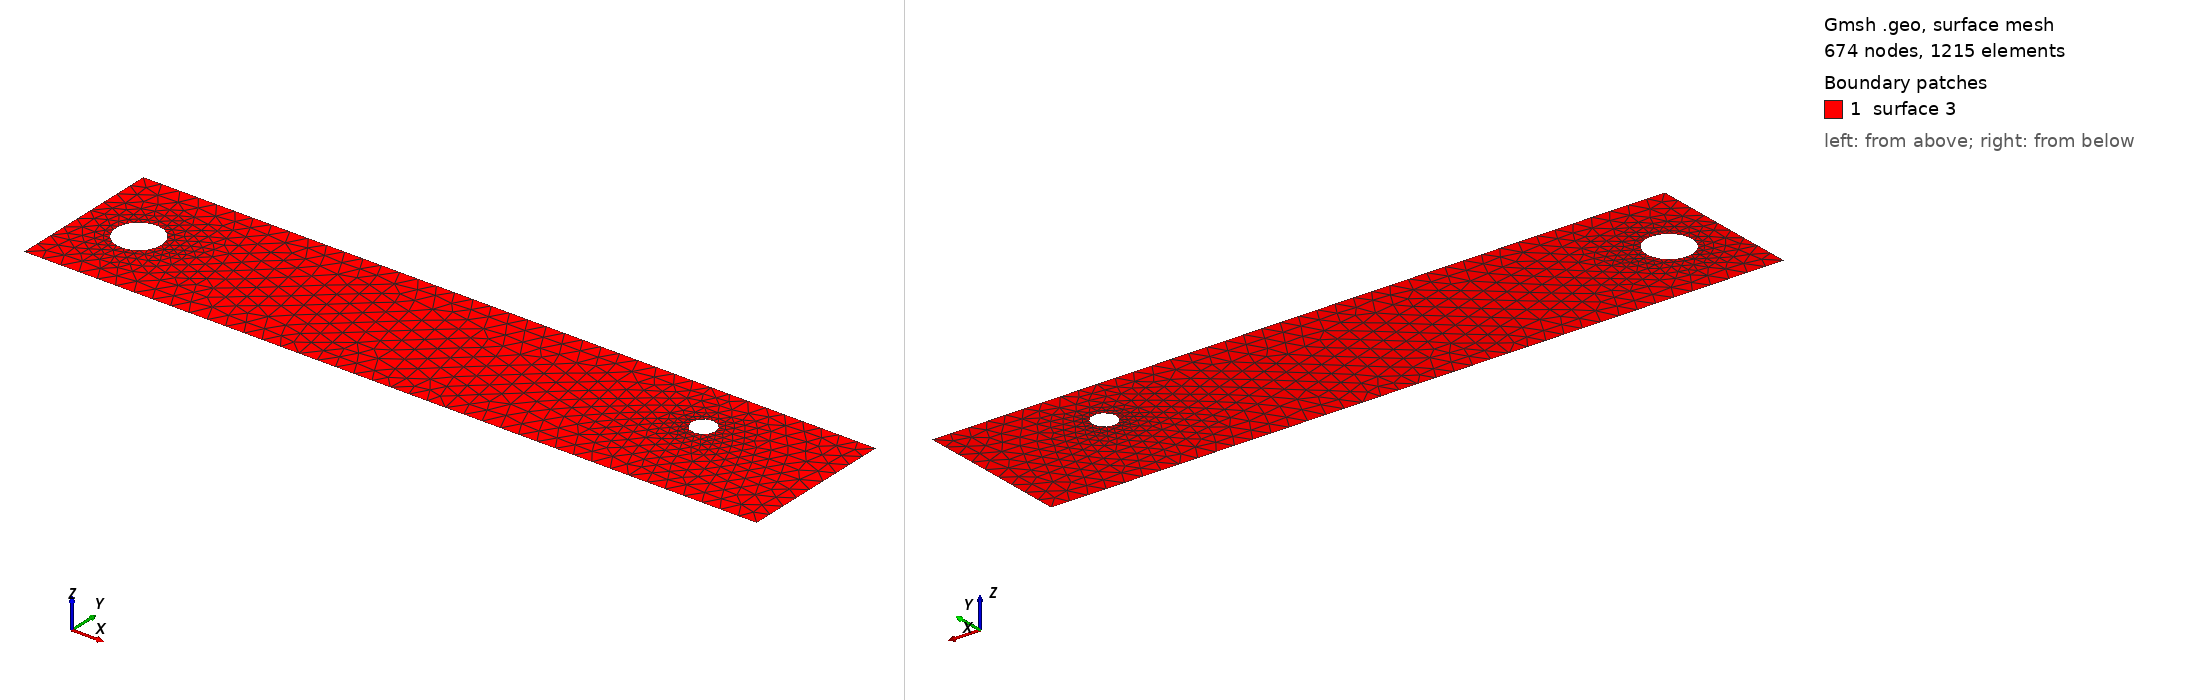

Gmsh geometry script, surface-meshed: 674 nodes, 1215 surface elements. Boundary patches (legend numbers): 1 surface 3. Left view from above one corner, right view from below the opposite corner. The script declares no physical surfaces, so the legend lists its geometric surfaces. The drawing asked Gmsh for element sizes between 1% and 20% of the model's largest extent; the script's own settings can give other sizes.

=== cad_333.geo (drawn) ===
//+
SetFactory("OpenCASCADE");
//+
Point(1) = {0.496355, -3.955561, 0.000000, 1.000000};
//+
Point(2) = {39.827598, -3.955561, 0.000000, 1.000000};
//+
Point(3) = {39.827598, 4.370949, 0.000000, 1.000000};
//+
Point(4) = {0.496355, 4.370949, 0.000000, 1.000000};
//+
Line(1) = {4, 1};
//+
Line(2) = {1, 2};
//+
Line(3) = {2, 3};
//+
Line(4) = {3, 4};
//+
Curve Loop(1) = {1, 2, 3, 4};
//+
Point(6) = {33.499864, 1.407363, 0.000000, 0.064914};
//+
Point(5) = {32.850720, 1.407363, 0.000000, 0.064914};
//+
Point(7) = {32.526147, 1.969538, 0.000000, 0.064914};
//+
Point(8) = {32.526147, 0.845187, 0.000000, 0.064914};
//+
Point(10) = {4.766627, 0.097465, 0.000000, 0.122356};
//+
Point(9) = {3.543064, 0.097465, 0.000000, 0.122356};
//+
Point(11) = {2.931282, 1.157102, 0.000000, 0.122356};
//+
Point(12) = {2.931282, -0.962172, 0.000000, 0.122356};
//+
Ellipse(5) = {6, 5, 7, 7};
//+
Ellipse(6) = {7, 5, 8, 8};
//+
Ellipse(7) = {8, 5, 6, 6};
//+
Curve Loop(2) = {5, 6, 7};
//+
Ellipse(8) = {10, 9, 11, 11};
//+
Ellipse(9) = {11, 9, 12, 12};
//+
Ellipse(10) = {12, 9, 10, 10};
//+
Curve Loop(3) = {8, 9, 10};
//+
Plane Surface(3) = {1, 2, 3};
//+
Physical Curve("INFLOW", 100) = {1};
//+
Physical Curve("OUTFLOW", 101) = {3};
//+
Physical Curve("WALL_BOUNDARY", 102) = {2, 4};
//+
Physical Curve("OBSTACLE", 103) = {5, 6, 7, 8, 9, 10};
